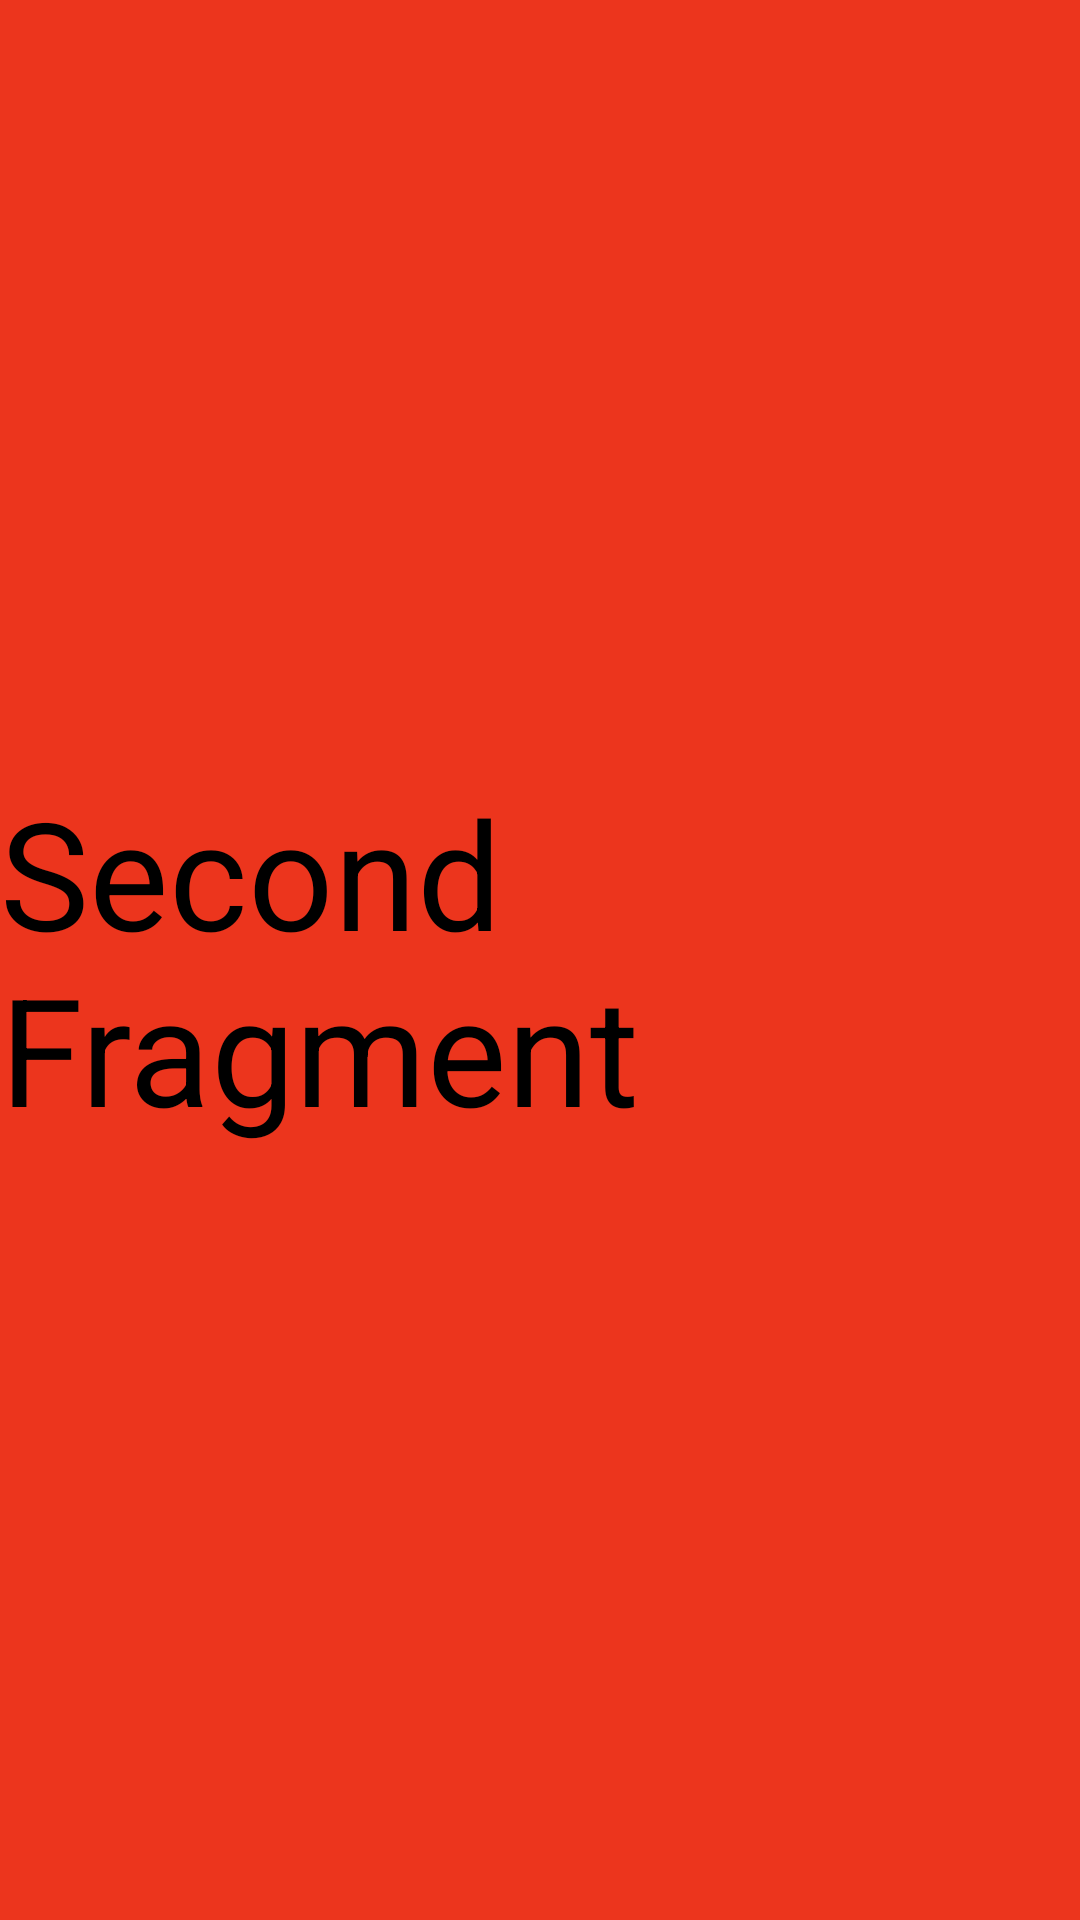

Here is an Android app screen rendered from its layout file. Give the layout XML and the strings, colors and styles it references.
<!-- AndroidManifest.xml: application theme Theme.MyApplication -->
<!-- res/layout/fragment_second.xml -->
<?xml version="1.0" encoding="utf-8"?>
<androidx.constraintlayout.widget.ConstraintLayout
    xmlns:app="http://schemas.android.com/apk/res-auto"
    xmlns:android="http://schemas.android.com/apk/res/android"
    android:layout_width="match_parent"
    android:layout_height="match_parent"
    android:background="#EC351D">
    <TextView
        android:layout_width="wrap_content"
        android:layout_height="wrap_content"
        android:text="Second Fragment"
        android:id="@+id/second_text"
        android:textColor="@color/black"
        android:textSize="50sp"
        app:layout_constraintTop_toTopOf="parent"
        app:layout_constraintBottom_toBottomOf="parent"
        app:layout_constraintLeft_toLeftOf="parent"
        app:layout_constraintRight_toRightOf="parent"
        />

</androidx.constraintlayout.widget.ConstraintLayout>
<!-- resources referenced by this layout -->
<resources>
  <color name="black">#FF000000</color>
  <style name="Theme.MyApplication" parent="Theme.MaterialComponents.DayNight.DarkActionBar">
          
          <item name="android:windowActionBar">false</item>
          <item name="android:windowNoTitle">true</item>
          <item name="android:windowFullscreen">true</item>
          
          <item name="colorPrimary">@color/purple_500</item>
          <item name="colorPrimaryVariant">@color/purple_700</item>
          <item name="colorOnPrimary">@color/white</item>
          
          <item name="colorSecondary">@color/teal_200</item>
          <item name="colorSecondaryVariant">@color/teal_700</item>
          <item name="colorOnSecondary">@color/black</item>
          
          <item name="android:statusBarColor" tools:targetApi="l">?attr/colorPrimaryVariant</item>
          
      </style>
  <color name="purple_500">#FF6200EE</color>
  <color name="purple_700">#FF3700B3</color>
  <color name="white">#FFFFFFFF</color>
  <color name="teal_200">#FF03DAC5</color>
  <color name="teal_700">#FF018786</color>
</resources>
